Run: headless pygame with SDL's dummy video driver; simulated clock (each Clock.tick advances the game by its frame time, no real sleeping); random seed 0; keys injected as events and as key.get_pressed() state; no mouse input.
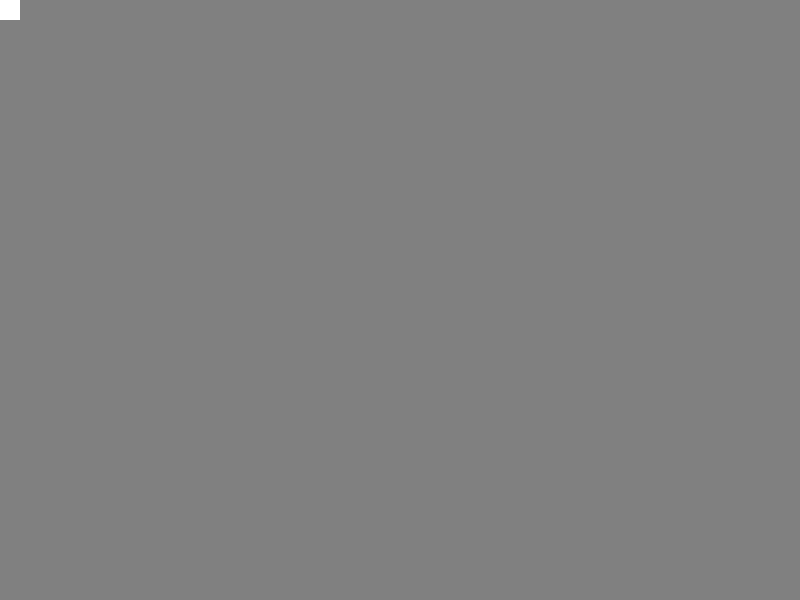
Frame 1 of 4 · flips 1–60 · no input
Frame 2 of 4 · flips 61–180 · tapped SPACE, RETURN · held RIGHT (→), D · screen unchanged from frame 1, image omitted
Frame 3 of 4 · flips 181–300 · held DOWN (↓), S · screen unchanged from frame 2, image omitted
Frame 4 of 4 · flips 301–420 · held LEFT (←), A, UP (↑), W · screen unchanged from frame 3, image omitted

The pygame program that drew these frames:

import pygame

pygame.init()

#COLOURS

BLACK = (0, 0, 0)
WHITE = (255, 255, 255)
RED = (255, 0, 0)
LIME = (0, 255, 0)
BLUE = (0, 0, 255)
YELLOW = (255, 255, 0)
CYAN = (0, 255, 255)
MAGENTA = (255, 0, 255)
SILVER = (192, 192, 192)
GREY = (128, 128, 128)
MAROON = (128, 0, 0)
OLIVE = (128, 128, 0)
GREEN = (0, 128, 0)
PURPLE = (128, 0, 128)
TEAL = (0, 128, 128)
NAVY = (0, 0, 128)

size = (800, 600)
screen = pygame.display.set_mode(size)

pygame.display.set_caption("Escapism")

done = False
clock = pygame.time.Clock()

class Player(pygame.sprite.Sprite):
    def __init__(self, plX, plY):
        super().__init__()
        self.image = pygame.Surface([20, 20])
        self.image.fill(WHITE)
        self.rect = self.image.get_rect()
        self.rect.x = plX
        self.rect.y = plY
        self.speedX = 0
        self.speedY = 0
    #end def:constructor
        
    def update(self):
        self.rect.x = self.rect.x + self.speedX
        self.rect.y = self.rect.y + self.speedY
    #end def

    def setSpeedX(self, speed):
        self.speedX = speed
    #end def
        
    def setSpeedY(self, speed):
        self.speedY = speed
    #end def
#end class

while not done:

    for event in pygame.event.get():
        if event.type == pygame.QUIT:
            done = True
        elif event.type == pygame.KEYDOWN:
            if event.key == pygame.K_LEFT:
                player.setSpeedX(-6)
            elif event.key == pygame.K_RIGHT:
                player.setSpeedX(6)
            elif event.key == pygame.K_LEFT:
                player.setSpeedY(-6)
            elif event.key == pygame.K_RIGHT:
                player.setSpeedY(6)
        #end if
    #end for

    screen.fill(GREY)

    sprites = pygame.sprite.Group()

    player = Player(0, 0)
    sprites.add(player)
    sprites.draw(screen)
    sprites.update()

    pygame.display.flip()

    clock.tick(60)
#end while

pygame.quit()
